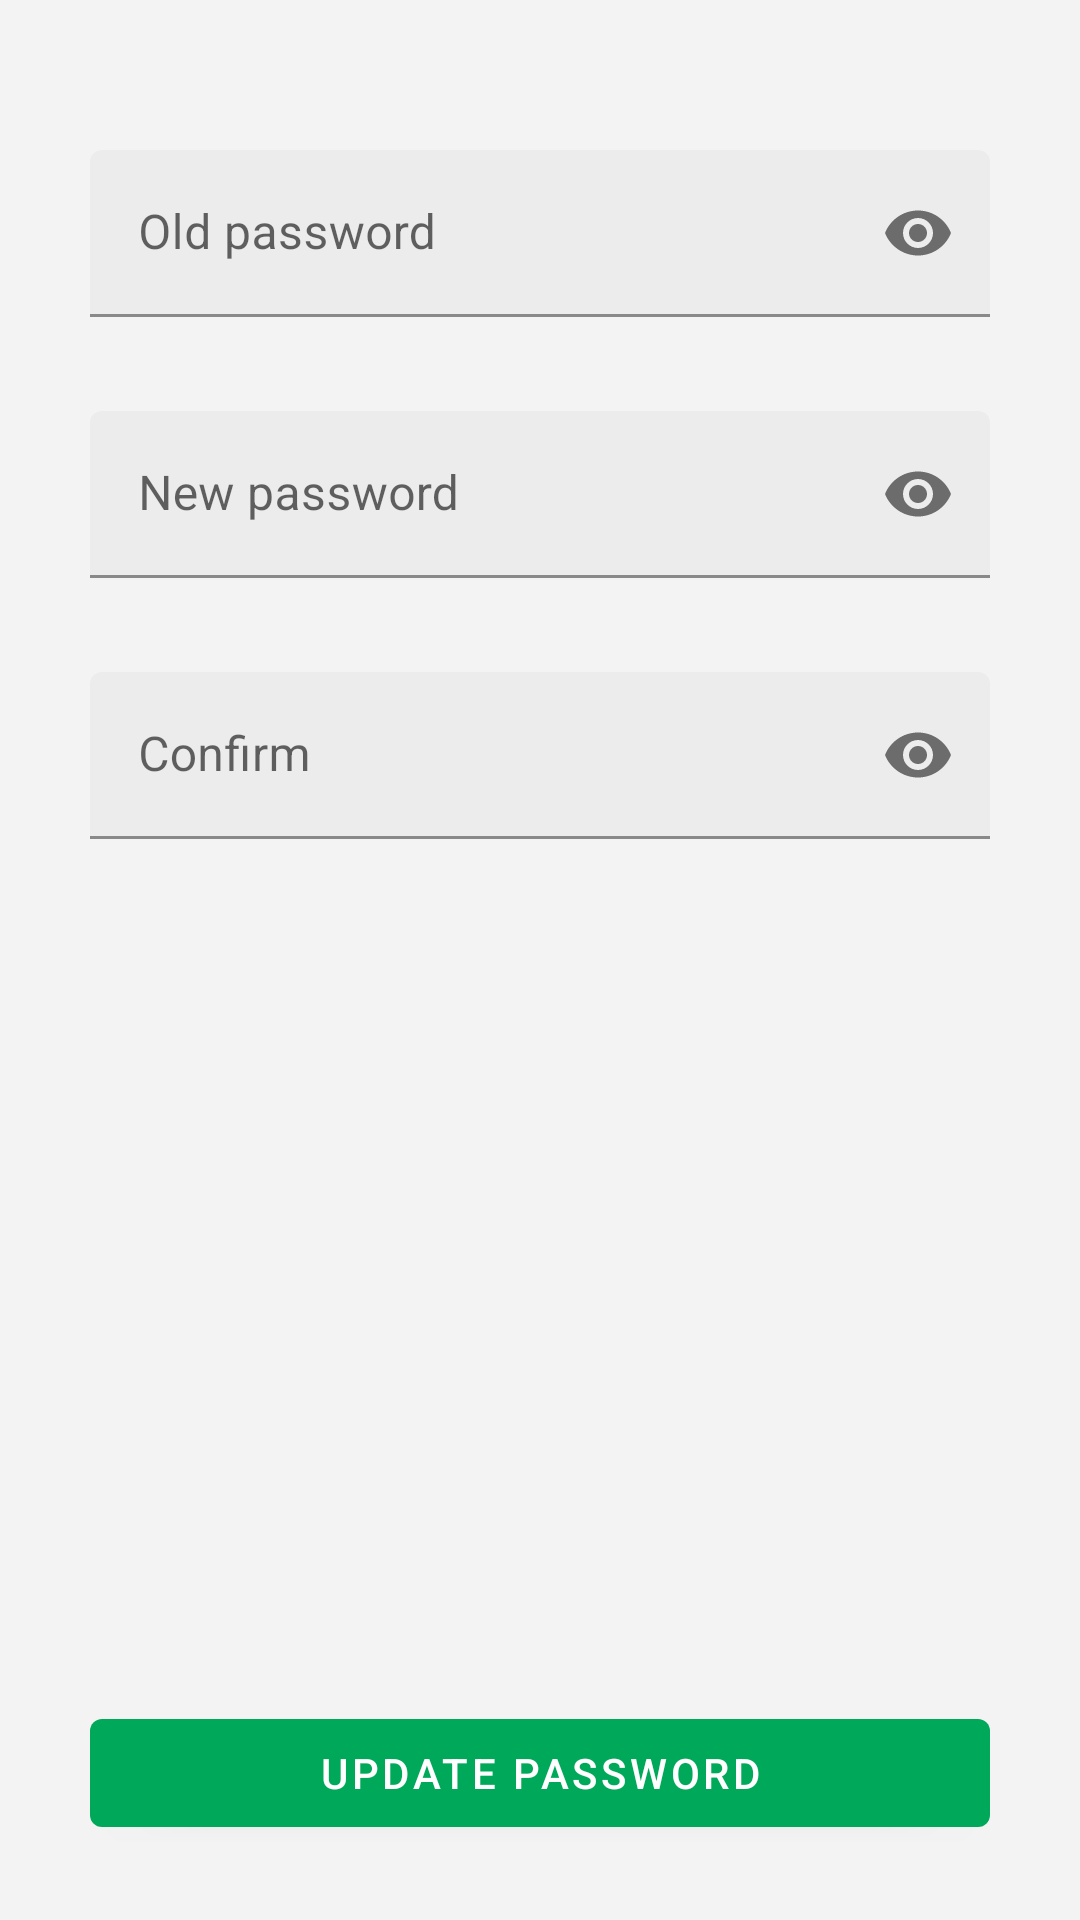

Produce the Android XML layout that renders to this screen, including the resource entries it uses.
<!-- AndroidManifest.xml: application theme AppTheme -->
<!-- res/layout/activity_change_password.xml -->
<?xml version="1.0" encoding="utf-8"?>
<ScrollView
        android:id="@+id/change_password_container"
        xmlns:android="http://schemas.android.com/apk/res/android"
        xmlns:tools="http://schemas.android.com/tools"
        xmlns:app="http://schemas.android.com/apk/res-auto"
        android:layout_width="match_parent"
        android:layout_height="match_parent"
        tools:context=".ChangePasswordActivity"
        android:fillViewport="true"
        android:scrollbars="none"
        android:overScrollMode="never"
        android:paddingHorizontal="30dp"
        android:paddingTop="50dp">

    <androidx.constraintlayout.widget.ConstraintLayout
            android:layout_width="match_parent"
            android:layout_height="match_parent">

        <com.google.android.material.textfield.TextInputLayout
                android:id="@+id/settings_oldpass_input"
                android:layout_width="match_parent"
                android:layout_height="wrap_content"
                app:layout_constraintTop_toTopOf="parent"
                app:errorEnabled="true"
                app:endIconMode="password_toggle">

            <com.google.android.material.textfield.TextInputEditText
                    android:id="@+id/settings_oldpass_text"
                    android:layout_width="match_parent"
                    android:layout_height="match_parent"
                    android:maxLines="1"
                    android:inputType="textPassword"
                    android:hint="@string/title_old_password"/>

        </com.google.android.material.textfield.TextInputLayout>

        <com.google.android.material.textfield.TextInputLayout
                android:id="@+id/settings_newpass_input"
                android:layout_width="match_parent"
                android:layout_height="wrap_content"
                app:layout_constraintTop_toBottomOf="@id/settings_oldpass_input"
                android:layout_marginTop="@dimen/top_margin_settings"
                app:errorEnabled="true"
                app:endIconMode="password_toggle">

            <com.google.android.material.textfield.TextInputEditText
                    android:id="@+id/settings_newpass_text"
                    android:layout_width="match_parent"
                    android:layout_height="match_parent"
                    android:maxLines="1"
                    android:inputType="textPassword"
                    android:hint="@string/title_new_password"/>

        </com.google.android.material.textfield.TextInputLayout>

        <com.google.android.material.textfield.TextInputLayout
                android:id="@+id/settings_confirmpass_input"
                android:layout_width="match_parent"
                android:layout_height="wrap_content"
                app:layout_constraintTop_toBottomOf="@id/settings_newpass_input"
                android:layout_marginTop="@dimen/top_margin_settings"
                app:errorEnabled="true"
                app:endIconMode="password_toggle">

            <com.google.android.material.textfield.TextInputEditText
                    android:id="@+id/settings_confirmpass_text"
                    android:layout_width="match_parent"
                    android:layout_height="match_parent"
                    android:maxLines="1"
                    android:inputType="textPassword"
                    android:hint="@string/title_confirm_password"/>

        </com.google.android.material.textfield.TextInputLayout>

        <Space
                android:id="@+id/confirm_update_space"
                android:layout_width="match_parent"
                android:layout_height="0dp"
                app:layout_constraintTop_toBottomOf="@id/settings_confirmpass_input"
                app:layout_constraintBottom_toTopOf="@id/settings_updatepass_button"/>

        <com.google.android.material.button.MaterialButton
                android:id="@+id/settings_updatepass_button"
                android:layout_width="match_parent"
                android:layout_height="wrap_content"
                app:layout_constraintBottom_toBottomOf="parent"
                app:layout_constraintTop_toBottomOf="@id/confirm_update_space"
                android:layout_marginBottom="25dp"
                android:text="@string/bt_update_password"/>

        <androidx.core.widget.ContentLoadingProgressBar
                android:id="@+id/progressbar"
                android:layout_width="wrap_content"
                android:layout_height="wrap_content"
                app:layout_constraintStart_toStartOf="parent"
                app:layout_constraintEnd_toEndOf="parent"
                app:layout_constraintBottom_toBottomOf="parent"
                app:layout_constraintTop_toTopOf="parent"
                android:visibility="gone"
                android:elevation="1dp"
                style="?android:attr/progressBarStyle"/>

    </androidx.constraintlayout.widget.ConstraintLayout>

</ScrollView>
<!-- resources referenced by this layout -->
<resources>
  <dimen name="top_margin_settings">11dp</dimen>
  <string name="bt_update_password">Update password</string>
  <string name="title_confirm_password">Confirm</string>
  <string name="title_new_password">New password</string>
  <string name="title_old_password">Old password</string>
  <style name="AppTheme" parent="Theme.MaterialComponents.Light.DarkActionBar">
          <item name="colorPrimary">@color/colorPrimary</item>
          <item name="colorPrimaryDark">@color/colorPrimaryDark</item>
          <item name="colorAccent">@color/colorAccent</item>
          <item name="android:windowBackground">@color/colorBackground</item>
          <item name="popupMenuStyle">@style/Widget.MaterialComponents.PopupMenu</item>
          <item name="android:contextPopupMenuStyle">@style/Widget.MaterialComponents.PopupMenu.ContextMenu</item>
          <item name="actionOverflowMenuStyle">@style/Widget.MaterialComponents.PopupMenu.Overflow</item>
          <item name="textInputStyle">@style/Widget.App.TextInputLayout</item>
          <item name="bottomNavigationStyle">@style/Widget.MaterialComponents.BottomNavigationView.Colored</item>
          <item name="windowActionModeOverlay">true</item>
          <item name="actionModeStyle">@style/Widget.App.ActionMode</item>
          <item name="actionBarTheme">@style/ThemeOverlay.MaterialComponents.Dark.ActionBar</item>
          <item name="checkboxStyle">@style/Widget.App.CheckBox</item>
          <item name="switchStyle">@style/Widget.App.Switch</item>
      </style>
  <color name="colorPrimary">#00A85A</color>
  <color name="colorPrimaryDark">#00C36A</color>
  <color name="colorAccent">#3E65AD</color>
  <color name="colorBackground">#F3F3F3</color>
  <style name="Widget.App.TextInputLayout" parent="Widget.MaterialComponents.TextInputLayout.FilledBox">
          <item name="boxBackgroundColor">@color/colorTextBoxBackground</item>
      </style>
  <style name="Widget.App.ActionMode" parent="Widget.AppCompat.ActionMode">
          <item name="titleTextStyle">?attr/textAppearanceHeadline6</item>
          <item name="subtitleTextStyle">?attr/textAppearanceSubtitle1</item>
          <item name="background">@color/colorContextualAppbarBackground</item>
      </style>
  <style name="Widget.App.CheckBox" parent="Widget.MaterialComponents.CompoundButton.CheckBox">
          <item name="materialThemeOverlay">@style/ThemeOverlay.App.CheckBox</item>
      </style>
  <style name="Widget.App.Switch" parent="Widget.MaterialComponents.CompoundButton.Switch">
          <item name="materialThemeOverlay">@style/ThemeOverlay.App.Switch</item>
      </style>
  <color name="colorTextBoxBackground">#ECECEC</color>
  <color name="colorContextualAppbarBackground">#4E4E4E</color>
  <style name="ThemeOverlay.App.CheckBox" parent="">
          <item name="colorAccent">@color/colorPrimaryDark</item>
      </style>
  <style name="ThemeOverlay.App.Switch" parent="">
          <item name="colorAccent">@color/colorPrimaryDark</item>
      </style>
</resources>
